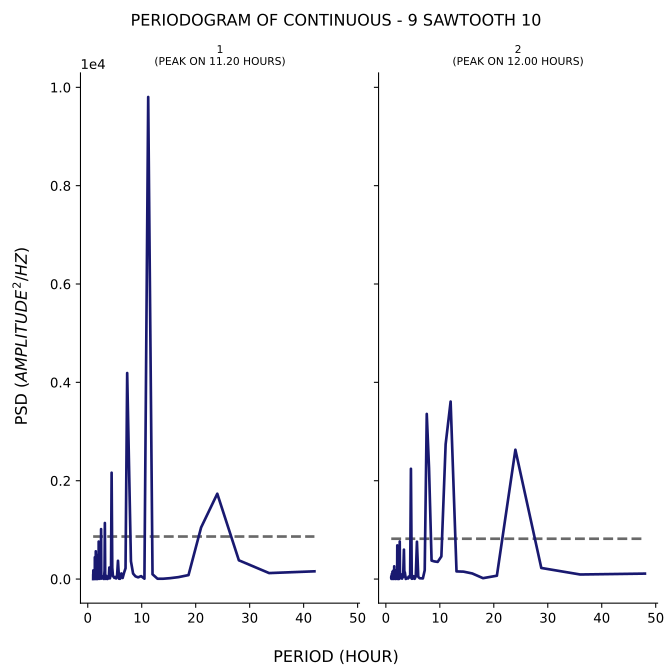

Source data for this figure (header and first rows):
test, period, psd
1, 42.0, 157.1
1, 33.6, 121.4
1, 28.0, 381
1, 24.0, 1735
1, 21.0, 1049
1, 18.67, 80.4
1, 16.8, 38.85
1, 15.27, 18.14
1, 14.0, 6.867
1, 12.92, 6.849
1, 12.0, 96.93
1, 11.2, 9803
1, 10.5, 7.702
1, 9.882, 59.42
1, 9.333, 34.55
1, 8.842, 54.79
1, 8.4, 111.5
1, 8.0, 362.3
1, 7.636, 2347
1, 7.304, 4189
1, 7.0, 219.6
1, 6.72, 125.9
1, 6.462, 21.86
1, 6.222, 113.5
1, 6.0, 6.572
1, 5.793, 6.677
1, 5.6, 371.4
1, 5.419, 43.81
1, 5.25, 12.38
1, 5.091, 42.96
1, 4.941, 23.19
1, 4.8, 42.51
1, 4.667, 62.95
1, 4.541, 228.7
1, 4.421, 2163
1, 4.308, 138.1
1, 4.2, 59.07
1, 4.098, 13.41
1, 4.0, 234.6
1, 3.907, 53.61
1, 3.818, 14.63
1, 3.733, 6.269
1, 3.652, 1.827
1, 3.574, 6.78
1, 3.5, 12.11
1, 3.429, 65.86
1, 3.36, 3.171
1, 3.294, 12.79
1, 3.231, 89.91
1, 3.17, 1140
1, 3.111, 169.1
1, 3.055, 81.7
1, 3.0, 1.396
1, 2.947, 9.121
1, 2.897, 33.47
1, 2.847, 44.74
1, 2.8, 41.05
1, 2.754, 55.11
1, 2.71, 15.06
1, 2.667, 55.19
... 247 more rows
